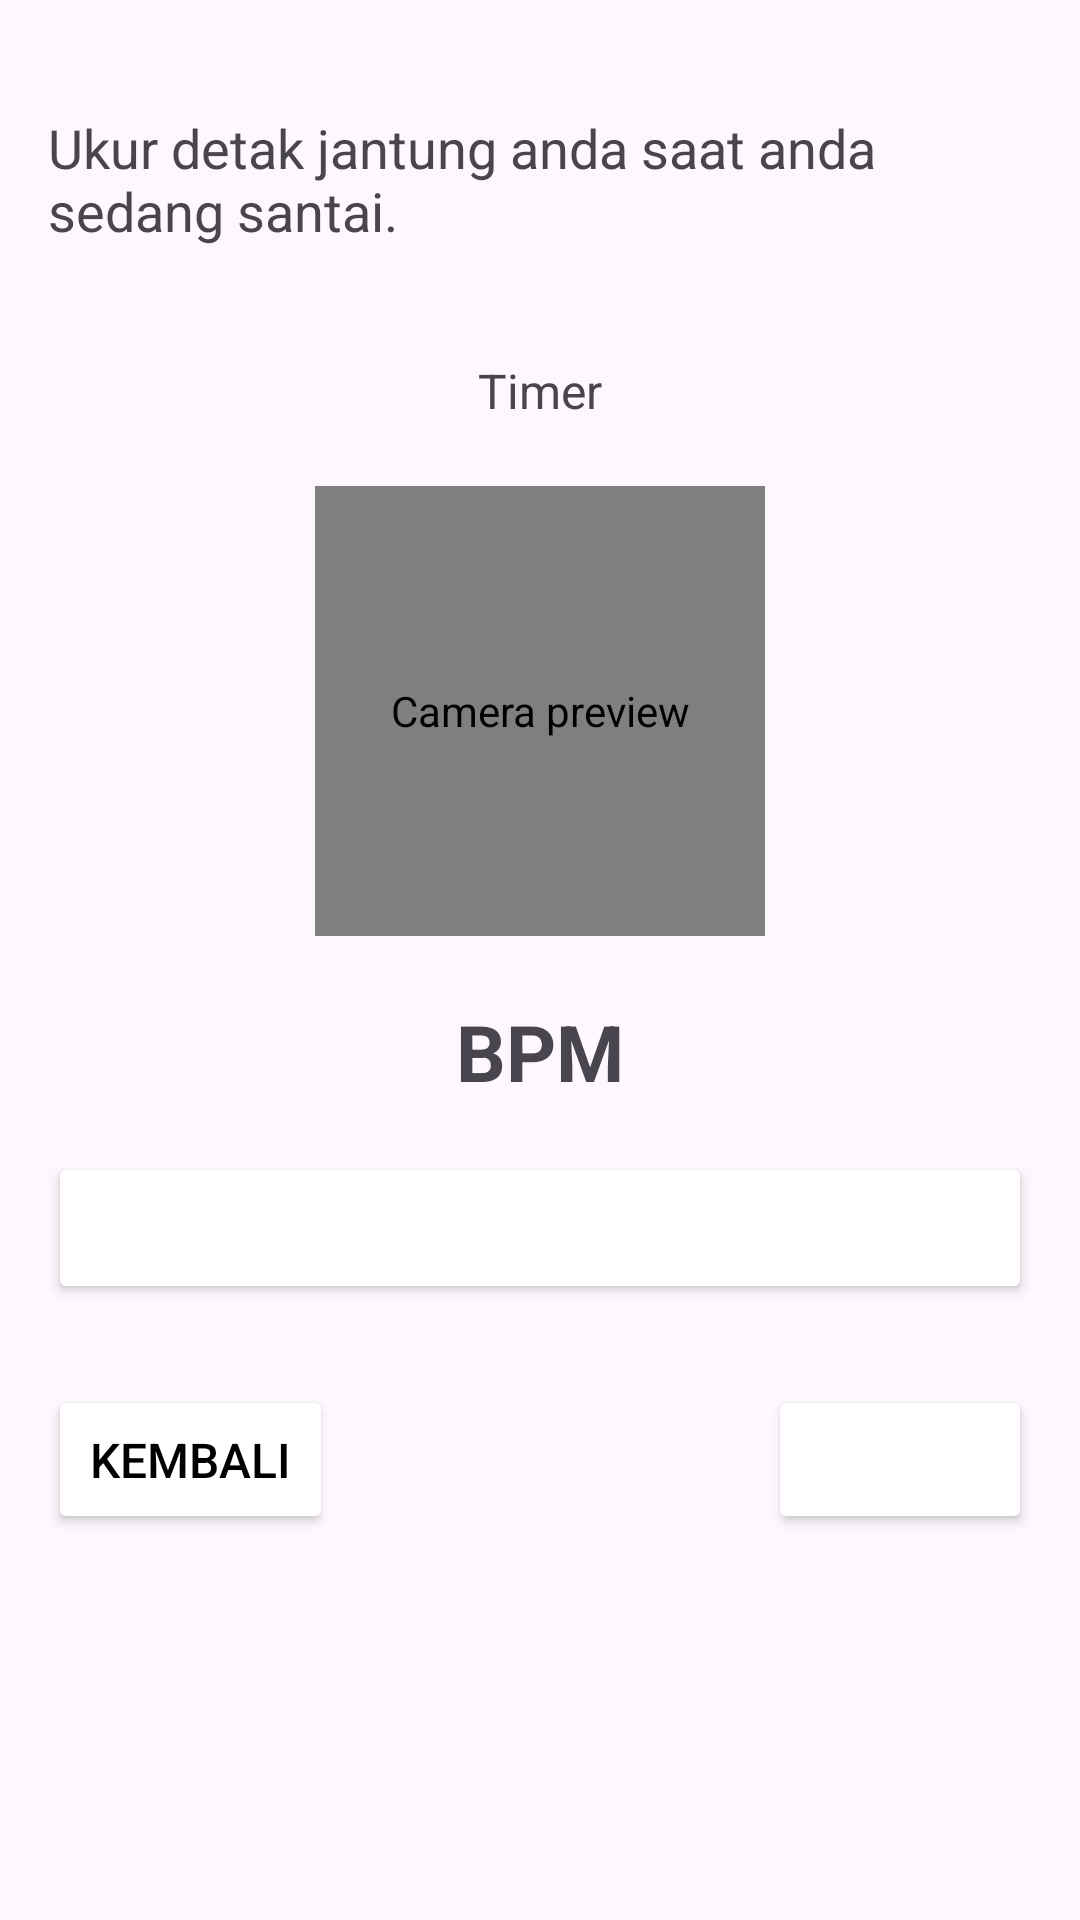

Android layout source for this screen:
<!-- AndroidManifest.xml: application theme Theme.HeartAlert2 -->
<!-- res/layout/fragment_resting_bpm.xml -->
<?xml version="1.0" encoding="utf-8"?>
<LinearLayout
    xmlns:android="http://schemas.android.com/apk/res/android"
    android:layout_width="match_parent"
    android:layout_height="match_parent"
    android:orientation="vertical"
    android:padding="16dp">

    <TextView
        android:id="@+id/tv_instruction"
        android:layout_width="wrap_content"
        android:layout_height="wrap_content"
        android:text="@string/restingbpm"
        android:textSize="18sp"
        android:layout_marginBottom="16dp"
        android:layout_marginTop="21dp"/>

    <TextView
        android:id="@+id/timer_text"
        android:layout_width="match_parent"
        android:layout_height="wrap_content"
        android:textSize="16sp"
        android:text="Timer"
        android:layout_marginBottom="21dp"
        android:layout_marginTop="21dp"
        android:textAlignment="center" />

    <androidx.camera.view.PreviewView
        android:id="@+id/preview_view"
        android:layout_width="150dp"
        android:layout_height="150dp"
        android:layout_gravity="center"
        android:layout_marginBottom="21dp"
        android:contentDescription="Camera preview" />

    <TextView
        android:id="@+id/bpm_text"
        android:layout_width="match_parent"
        android:layout_height="wrap_content"
        android:textSize="26sp"
        android:textStyle="bold"
        android:text="BPM"
        android:textAlignment="center" />

    <Button
        android:id="@+id/start_stop_button"
        android:layout_width="match_parent"
        android:layout_height="wrap_content"
        android:backgroundTint="@color/orange"
        android:textColor="@color/white"
        android:text="@string/start"
        android:textSize="17sp"
        android:padding="14dp"
        android:layout_marginTop="16dp"
        android:layout_marginBottom="11dp"/>














    <GridLayout
        android:layout_width="match_parent"
        android:layout_height="wrap_content"
        android:orientation="horizontal"
        android:gravity="fill_horizontal"
        android:layout_marginTop="16dp">

        <Button
            android:id="@+id/btn_back"
            android:layout_width="wrap_content"
            android:layout_height="wrap_content"
            android:layout_gravity="start"
            android:backgroundTint="@color/orange_transparent"
            android:textColor="@color/black"
            android:textSize="16sp"
            android:padding="14dp"
            android:text="@string/back" />

        <Button
            android:id="@+id/btn_next"
            android:layout_width="wrap_content"
            android:layout_height="wrap_content"
            android:text="@string/next"
            android:backgroundTint="@color/orange"
            android:textSize="16sp"
            android:padding="14dp"
            android:textColor="@color/white"
            android:layout_gravity="end"
            android:layout_marginStart="16dp" />
    </GridLayout>
</LinearLayout>
<!-- resources referenced by this layout -->
<resources>
  <string name="back">Kembali</string>
  <string name="inputManualBpm">Masukkan Nilai Manual</string>
  <string name="next">Lanjut</string>
  <string name="restingbpm">Ukur detak jantung anda saat anda sedang santai.</string>
  <string name="start">Mulai</string>
  <style name="Theme.HeartAlert2" parent="Base.Theme.HeartAlert2" />
  <style name="Base.Theme.HeartAlert2" parent="Theme.Material3.DayNight">
  
  
      </style>
  <!-- not gathered from this repository: default colours our renderer supplied (Android Studio template values) -->
  <color name="black">#FF000000</color>
  <color name="white">#FFFFFFFF</color>
</resources>
